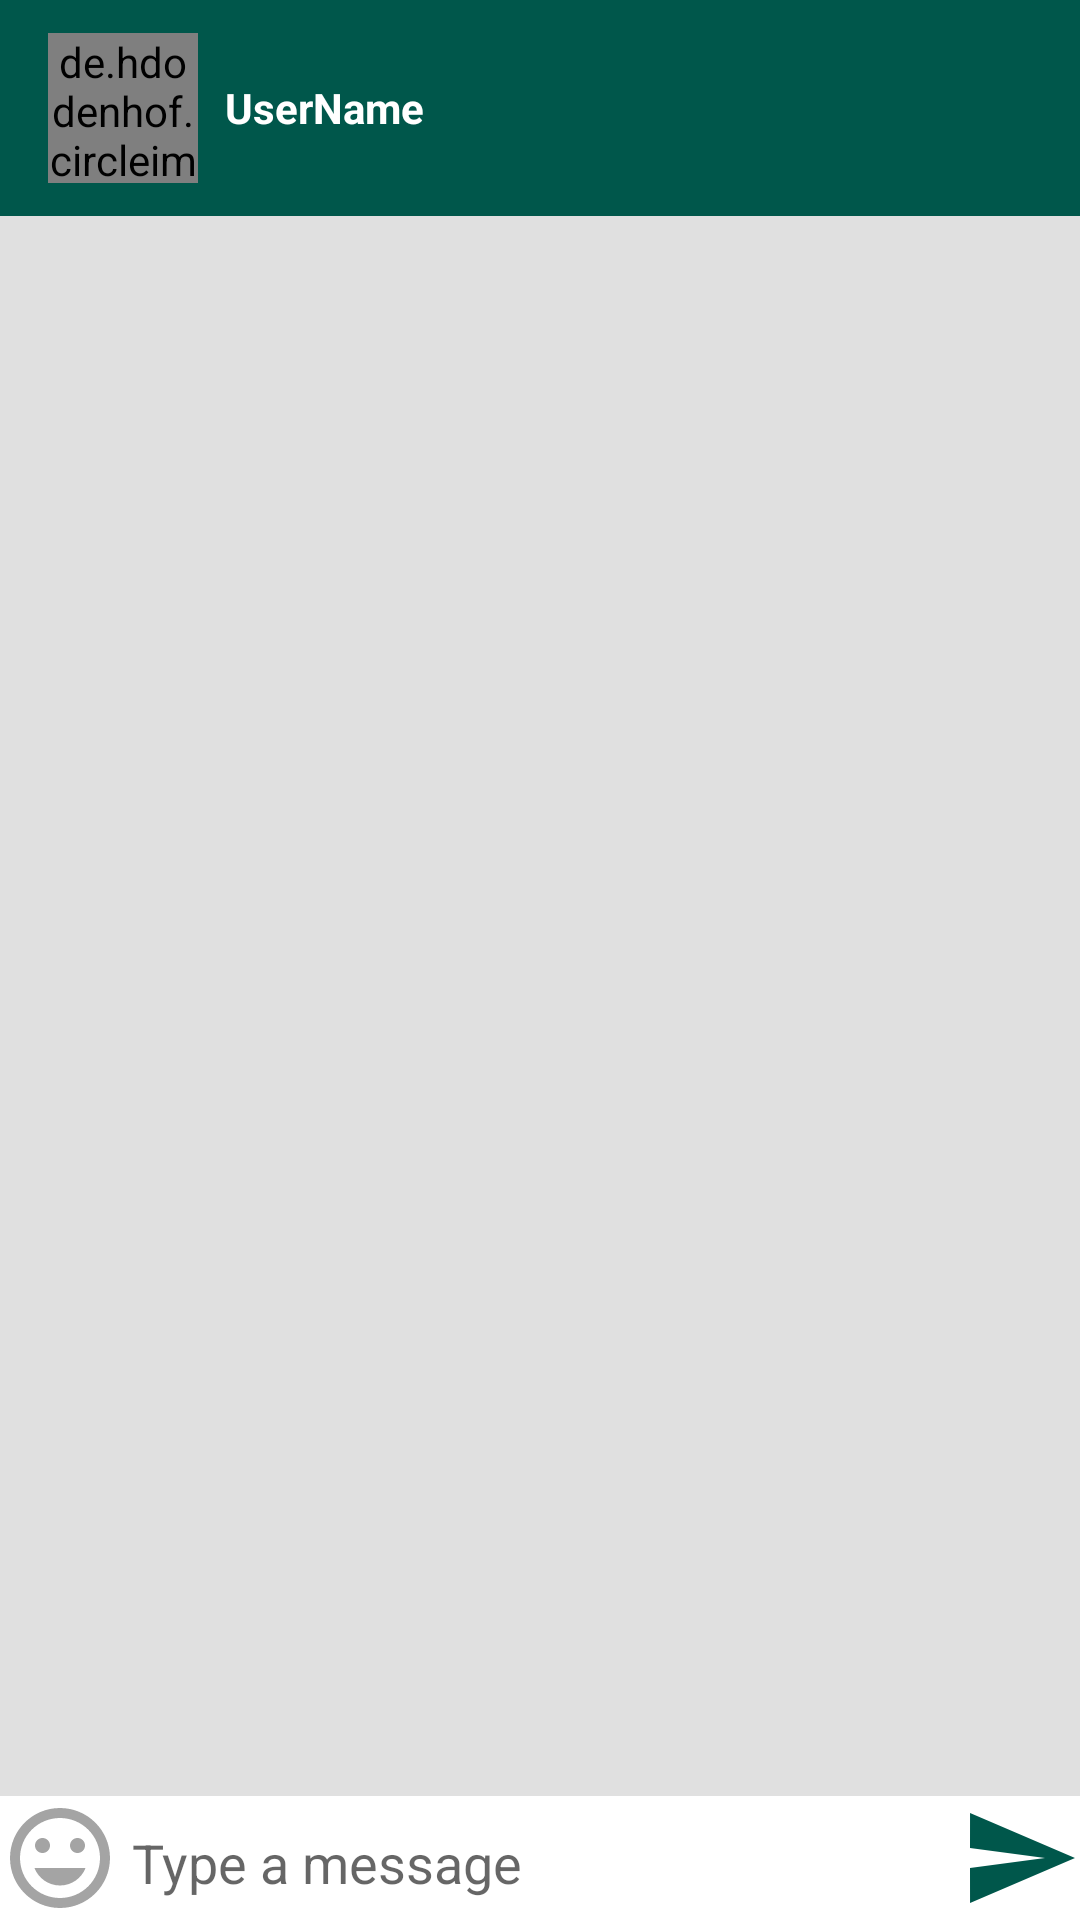

Layout XML and referenced resources for this Android screen:
<!-- AndroidManifest.xml: application theme AppTheme -->
<!-- res/layout/activity_message.xml -->
<?xml version="1.0" encoding="utf-8"?>
<LinearLayout xmlns:android="http://schemas.android.com/apk/res/android"
    xmlns:app="http://schemas.android.com/apk/res-auto"
    xmlns:tools="http://schemas.android.com/tools"
    android:layout_width="match_parent"
    android:layout_height="match_parent"
    android:orientation="vertical"
    tools:context=".MessageActivity">

    <android.support.design.widget.AppBarLayout
        android:layout_width="match_parent"
        android:layout_height="wrap_content"
        android:background="@color/colorPrimaryDark"
        android:paddingVertical="8dp">

        <android.support.v7.widget.Toolbar
            android:id="@+id/messageActivityToolbar"
            android:layout_width="match_parent"
            android:layout_height="wrap_content"
            android:background="@color/colorPrimaryDark"
            app:popupTheme="@style/MenuStyle">

            <de.hdodenhof.circleimageview.CircleImageView
                android:id="@+id/profileImage"
                android:layout_width="50dp"
                android:layout_height="50dp"
                android:src="@mipmap/ic_launcher" />

            <TextView
                android:id="@+id/profileUserName"
                android:layout_width="wrap_content"
                android:layout_height="wrap_content"
                android:layout_marginLeft="25dp"
                android:gravity="center_horizontal"
                android:text="UserName"
                android:textColor="#fff"
                android:textStyle="bold" />

        </android.support.v7.widget.Toolbar>


    </android.support.design.widget.AppBarLayout>

<android.support.v7.widget.RecyclerView
    android:id="@+id/recyclerMessages"
    android:layout_weight="1"
    android:background="#e0e0e0"
    android:layout_width="match_parent"
    android:layout_height="0dp"/>


<LinearLayout
    android:layout_width="match_parent"
    android:orientation="horizontal"
    android:layout_height="wrap_content">

    <ImageButton
        android:layout_width="40dp"
        android:id="@+id/imageButtonSmiley"
        android:background="@drawable/ic_tag_faces_black_24dp"
        android:layout_gravity="center"
        android:layout_height="40dp"
        />
    <EditText
        android:id="@+id/editTextMessage"
        android:layout_weight="1"
        android:layout_width="0dp"
        android:layout_height="wrap_content"
      android:hint="Type a message"
        />

    <ImageButton
        android:id="@+id/imageButtonSend"
        android:layout_width="40dp"
        android:layout_height="40dp"
        android:layout_gravity="center"
       android:background="@drawable/ic_send_black_24dp"
        />

</LinearLayout>

</LinearLayout>
<!-- resources referenced by this layout -->
<resources>
  <color name="colorPrimaryDark">#00574B</color>
  <!-- drawable ic_send_black_24dp (drawable) -->
  <vector xmlns:android="http://schemas.android.com/apk/res/android"
          android:width="24dp"
          android:height="24dp"
          android:viewportWidth="24.0"
          android:viewportHeight="24.0">
      <path
          android:fillColor="#00574B"
          android:pathData="M2.01,21L23,12 2.01,3 2,10l15,2 -15,2z"/>
  </vector>
  <!-- drawable ic_tag_faces_black_24dp (drawable) -->
  <vector xmlns:android="http://schemas.android.com/apk/res/android"
          android:width="24dp"
          android:height="24dp"
          android:viewportWidth="24.0"
          android:viewportHeight="24.0">
      <path
          android:fillColor="#a4a4a4"
          android:pathData="M11.99,2C6.47,2 2,6.48 2,12s4.47,10 9.99,10C17.52,22 22,17.52 22,12S17.52,2 11.99,2zM12,20c-4.42,0 -8,-3.58 -8,-8s3.58,-8 8,-8 8,3.58 8,8 -3.58,8 -8,8zM15.5,11c0.83,0 1.5,-0.67 1.5,-1.5S16.33,8 15.5,8 14,8.67 14,9.5s0.67,1.5 1.5,1.5zM8.5,11c0.83,0 1.5,-0.67 1.5,-1.5S9.33,8 8.5,8 7,8.67 7,9.5 7.67,11 8.5,11zM12,17.5c2.33,0 4.31,-1.46 5.11,-3.5L6.89,14c0.8,2.04 2.78,3.5 5.11,3.5z"/>
  </vector>
  <style name="MenuStyle" parent="Theme.AppCompat.Light">
          <item name="android:background">@android:color/white</item>
      </style>
  <style name="AppTheme" parent="Theme.MaterialComponents.Light.NoActionBar">
          
          <item name="colorPrimary">@color/colorPrimary</item>
          <item name="colorPrimaryDark">@color/colorPrimaryDark</item>
          <item name="colorAccent">@color/colorAccent</item>
  
          
          <item name="android:textColorSecondary">#fff</item>
      </style>
  <color name="colorPrimary">#008577</color>
  <color name="colorAccent">#008577</color>
</resources>
